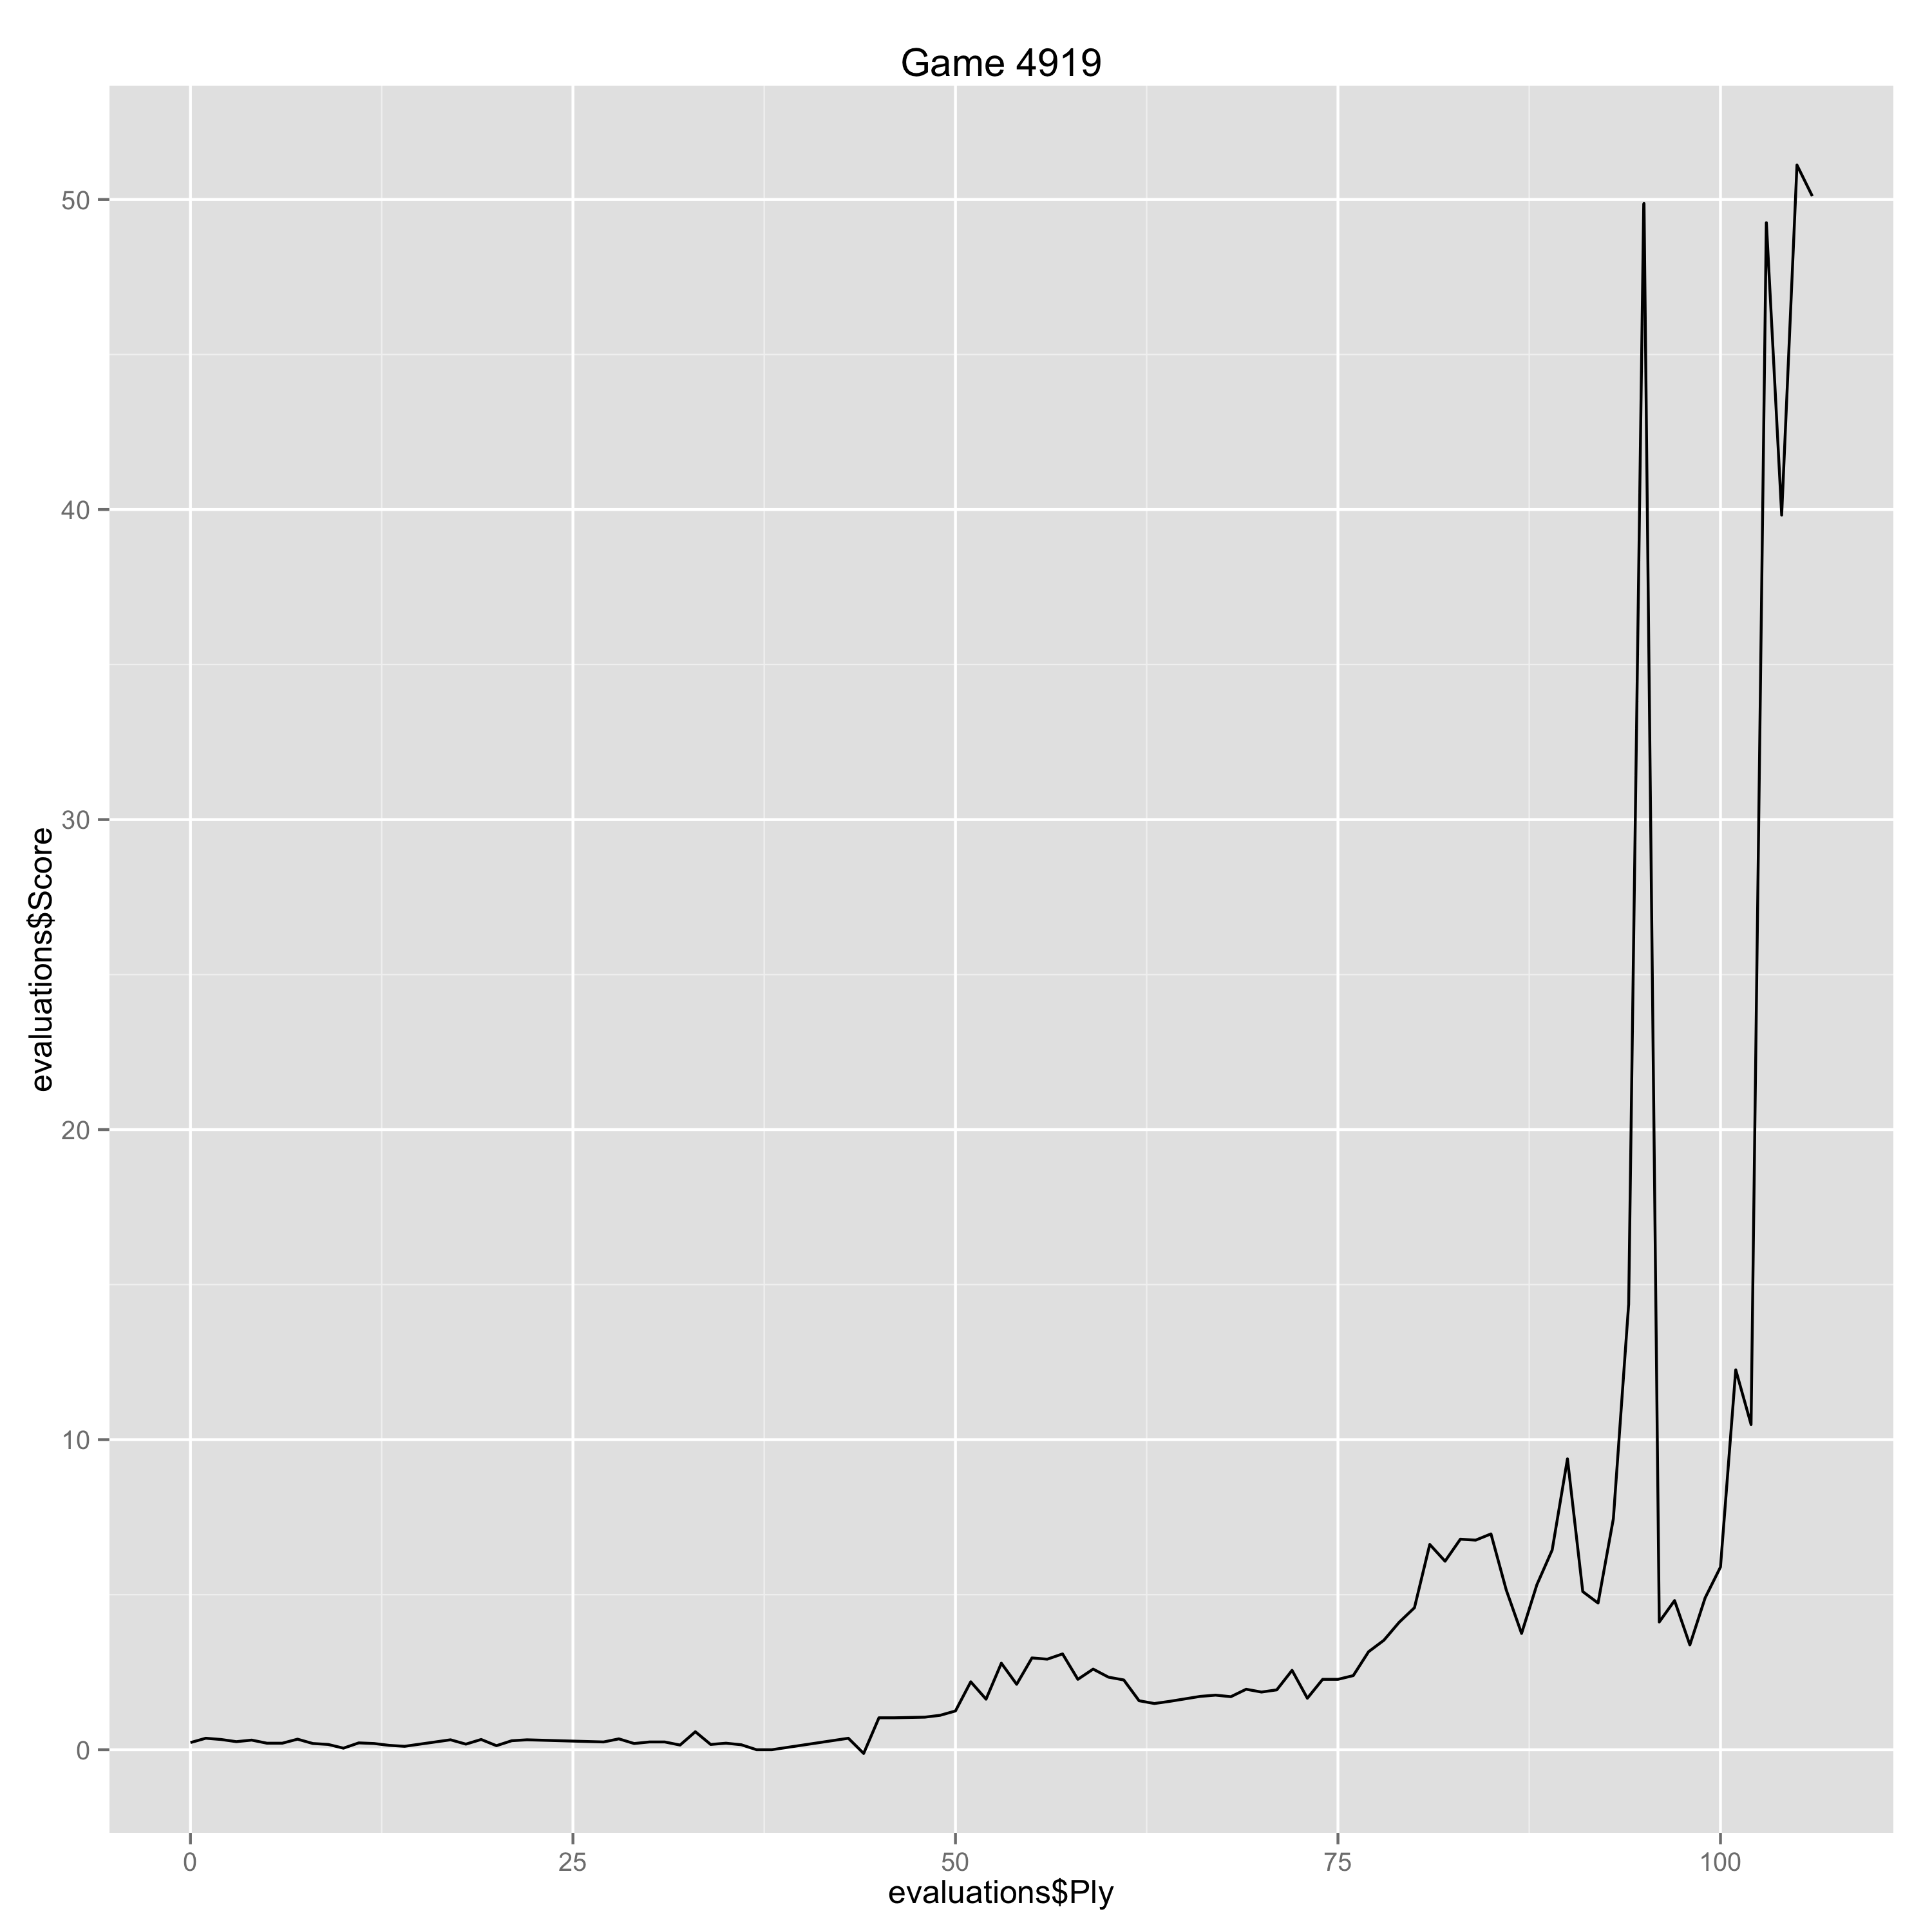

Values plotted in this chart, from the file beside it:
Ply, Move, White, Black, Score, Eval, Comment
0, [1], e4, , 0.23, 0.23, 
1, [1], , c5, 0.37, -0.14, 
2, [2], Nf3, , 0.33, -0.04, 
3, [2], , d6, 0.26, 0.07, 
4, [3], d4, , 0.31, 0.05, 
5, [3], , cxd4, 0.21, 0.1, 
6, [4], Nxd4, , 0.21, 0.0, 
7, [4], , Nf6, 0.34, -0.13, 
8, [5], Nc3, , 0.2, -0.14, 
9, [5], , a6, 0.17, 0.03, 
10, [6], Be3, , 0.05, -0.12, 
11, [6], , e6, 0.22, -0.17, 
12, [7], f3, , 0.2, -0.02, 
13, [7], , b5, 0.14, 0.06, 
14, [8], Qd2, , 0.11, -0.03, 
17, [9], , Nb6, 0.32, -0.21, 
18, [10], a4, , 0.18, -0.14, 
19, [10], , Nc4, 0.33, -0.15, 
20, [11], Bxc4, , 0.13, -0.2, 
21, [11], , bxc4, 0.29, -0.16, 
22, [12], g5, , 0.32, 0.03, 
27, [14], , Nc5, 0.25, 0.07, 
28, [15], fxe6, , 0.35, 0.1, 
29, [15], , fxe6, 0.2, 0.15, 
30, [16], Qg2, , 0.25, 0.05, 
31, [16], , g6, 0.25, 0.0, 
32, [17], Rf1, , 0.15, -0.1, 
33, [17], , Qd7, 0.58, -0.43, 
34, [18], Nde2, , 0.17, -0.41, 
35, [18], , Bg7, 0.21, -0.04, 
36, [19], Bd4, , 0.16, -0.05, 
37, [19], , Bxd4, 0.0, 0.16, 
38, [20], Nxd4, , 0.0, 0.0, 
43, [22], , Qg4, 0.37, -0.37, 
44, [23], Nd2, , -0.12, -0.49, 
45, [23], , Qxg5, 1.03, -1.15, 
46, [24], O-O-O, , 1.03, 0.0, 
47, [24], , Kb8, 1.04, -0.01, 
48, [25], Kb1, , 1.05, 0.01, 
49, [25], , Qh4, 1.11, -0.06, 
50, [26], Qxc4, , 1.25, 0.14, 
51, [26], , Rc8, 2.19, -0.94, 
52, [27], Rf7, , 1.63, -0.56, 
53, [27], , Rhd8, 2.79, -1.16, 
54, [28], Nb3, , 2.11, -0.68, 
55, [28], , Nxb3, 2.96, -0.85, 
56, [29], Qxb3, , 2.92, -0.04, 
57, [29], , Rc7, 3.09, -0.17, 
58, [30], Rxc7, , 2.27, -0.82, 
59, [30], , Kxc7, 2.6, -0.33, 
60, [31], Rf1, , 2.34, -0.26, 
61, [31], , Qg4, 2.25, 0.09, 
62, [32], Rf7+, , 1.58, -0.67, 
63, [32], , Rd7, 1.49, 0.09, 
64, [33], h3, , 1.56, 0.07, 
65, [33], , Qg1+, 1.64, -0.08, 
66, [34], Ka2, , 1.72, 0.08, 
67, [34], , Rxf7, 1.76, -0.04, 
68, [35], Qxf7+, , 1.71, -0.05, 
69, [35], , Kb6, 1.95, -0.24, 
... 37 more rows
